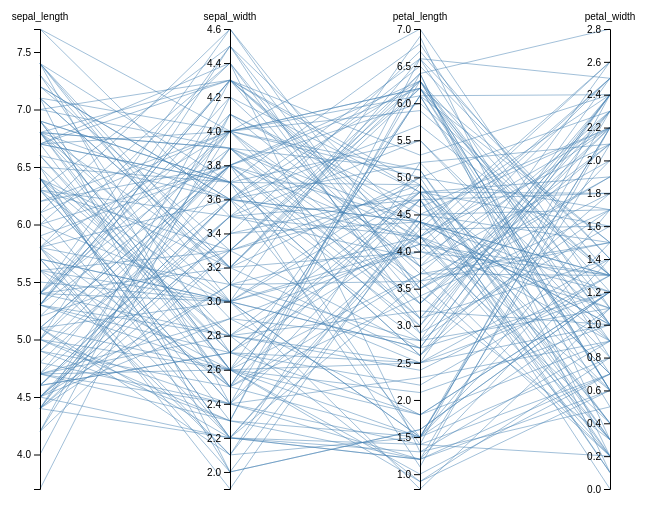
D3 v7 page, settled after 360 driven frames (6 s of simulated time); the page loaded 1 data file(s).


            // SVG 내부 여백 및 크기 설정
            const margin = {
                    top: 30,
                    right: 10,
                    bottom: 10,
                    left: 0
                },
                width = 960 - margin.left - margin.right,
                height = 500 - margin.top - margin.bottom;

            // SVG 그룹 요소 생성 및 위치 조정
            const svg = d3
                .select("svg")
                .append("g")
                .attr("transform", `translate(${margin.left},${margin.top})`);

            // CSV 데이터 로드
            d3.csv("iris_sample.csv").then(function (data) {
                // 시각화할 변수 목록 정의
                const dimensions = ["sepal_length", "sepal_width", "petal_length", "petal_width"];

                // 각 변수에 대해 Y축 스케일 설정
                const y = {};
                dimensions.forEach(dim => {
                    y[dim] = d3
                        .scaleLinear()
                        .domain(d3.extent(data, d => +d[dim])) // 데이터 범위
                        .range([height, 0]); // 화면 좌표계 상의 위치
                });

                // X축 스케일 설정 (변수 간 위치 지정)
                const x = d3
                    .scalePoint()
                    .range([0, width])
                    .padding(1)
                    .domain(dimensions);

                // 각 데이터에 대해 선을 그리는 함수 정의
                function path(d) {
                    return d3.line()(dimensions.map(p => [
                        x(p), y[p](+d[p])
                    ]));
                }

                // 모든 데이터에 대해 path 요소를 만들어 시각화
                svg.append("g")                    // 그룹을 하나 만들고
                    .attr("class", "foreground")   // 클래스 이름 부여
                    .selectAll("path")             // 아직 아무것도 없지만 path 대상으로 선택
                    .data(data)                    // 데이터를 바인딩
                    .join("path")                  // 데이터 수만큼 path 요소 생성
                    .attr("class", "line")         // 각 선에 클래스 부여 (CSS 스타일 적용)
                    .attr("d", path);              // d 속성에 path 함수를 이용한 좌표 경로 부여

                // 각 차원마다 하나씩 y축 그리기
                svg.selectAll(".dimension")
                    .data(dimensions)                         // 차원 목록 바인딩
                    .join("g")                                // 각 차원에 대해 <g> 요소 생성
                    .attr("class", "dimension")               // 클래스 부여
                    .attr("transform", d => `translate(${x(d)})`) // 해당 차원의 x좌표로 이동
                    .each(function(d) {
                        // 해당 차원에 대해 y축 추가
                        d3.select(this).call(d3.axisLeft().scale(y[d]));
                    })
                    // 각 축에 텍스트 라벨 추가
                    .append("text")
                    .style("text-anchor", "middle")       // 가운데 정렬
                    .attr("y", -9)                         // y 위치 위로 살짝 이동
                    .text(d => d)                          // 텍스트는 차원 이름
                    .style("fill", "black");               // 텍스트 색상
            });
        

### data: iris_sample.csv
sepal_length, sepal_width, petal_length, petal_width, species
5.8, 4.4, 3.5, 1.9, Setosa
4.7, 2.9, 2.8, 1.1, Versicolor
5.9, 3.8, 6.3, 1.0, Versicolor
7.0, 4.3, 3.3, 2.2, Virginica
5.4, 3.0, 4.8, 1.6, Versicolor
6.4, 2.2, 4.3, 1.6, Virginica
6.0, 4.4, 1.3, 0.5, Versicolor
5.1, 3.8, 2.9, 2.4, Virginica
5.6, 2.1, 5.2, 2.1, Setosa
5.8, 3.1, 4.2, 1.1, Virginica
4.4, 4.1, 4.6, 2.2, Setosa
5.4, 3.9, 3.6, 0.2, Versicolor
4.9, 2.3, 6.6, 2.5, Setosa
5.1, 2.1, 1.5, 1.7, Versicolor
6.7, 2.5, 6.1, 0.5, Virginica
6.0, 3.8, 6.2, 1.5, Versicolor
6.4, 2.8, 4.2, 2.1, Setosa
5.6, 3.3, 6.2, 1.0, Virginica
5.3, 4.3, 4.1, 2.5, Setosa
6.5, 2.0, 1.6, 1.2, Versicolor
7.1, 4.0, 5.1, 0.4, Virginica
5.7, 3.0, 1.5, 2.2, Setosa
6.8, 3.9, 3.3, 2.3, Setosa
6.3, 3.5, 4.7, 1.8, Virginica
4.7, 2.6, 2.1, 1.0, Versicolor
4.5, 3.1, 6.6, 1.4, Setosa
6.3, 2.4, 4.7, 0.2, Setosa
6.6, 2.7, 2.2, 1.3, Versicolor
5.3, 2.7, 4.7, 0.1, Versicolor
4.8, 3.7, 6.8, 1.0, Virginica
4.2, 4.0, 5.0, 2.3, Setosa
7.3, 2.7, 4.2, 0.2, Virginica
6.9, 2.6, 1.5, 1.1, Virginica
5.3, 4.5, 3.5, 1.8, Virginica
7.4, 3.7, 5.5, 1.0, Setosa
5.1, 3.8, 1.4, 2.4, Virginica
4.7, 3.9, 4.2, 0.3, Virginica
6.8, 3.2, 6.3, 0.6, Virginica
6.4, 2.5, 1.5, 0.8, Setosa
5.9, 2.5, 3.4, 0.3, Versicolor
4.7, 3.5, 4.2, 2.2, Versicolor
6.1, 2.2, 3.6, 1.5, Versicolor
4.4, 3.1, 3.6, 1.9, Setosa
7.2, 3.3, 2.7, 2.4, Versicolor
6.7, 4.4, 3.1, 1.4, Versicolor
5.3, 4.3, 4.0, 2.5, Virginica
6.8, 4.3, 4.8, 0.4, Versicolor
5.8, 2.5, 3.7, 1.3, Setosa
6.5, 3.7, 1.1, 2.2, Setosa
7.1, 3.2, 4.0, 1.1, Versicolor
5.2, 4.0, 3.5, 2.1, Versicolor
5.8, 4.0, 6.2, 0.6, Setosa
4.4, 2.2, 1.2, 0.7, Setosa
6.4, 3.2, 6.4, 0.2, Versicolor
4.5, 3.6, 4.4, 1.0, Setosa
4.4, 3.3, 4.9, 0.7, Versicolor
5.7, 2.1, 4.5, 1.5, Virginica
5.1, 2.6, 1.0, 0.7, Versicolor
6.5, 2.7, 2.5, 1.4, Versicolor
6.7, 3.7, 2.6, 1.8, Setosa
... 90 more rows